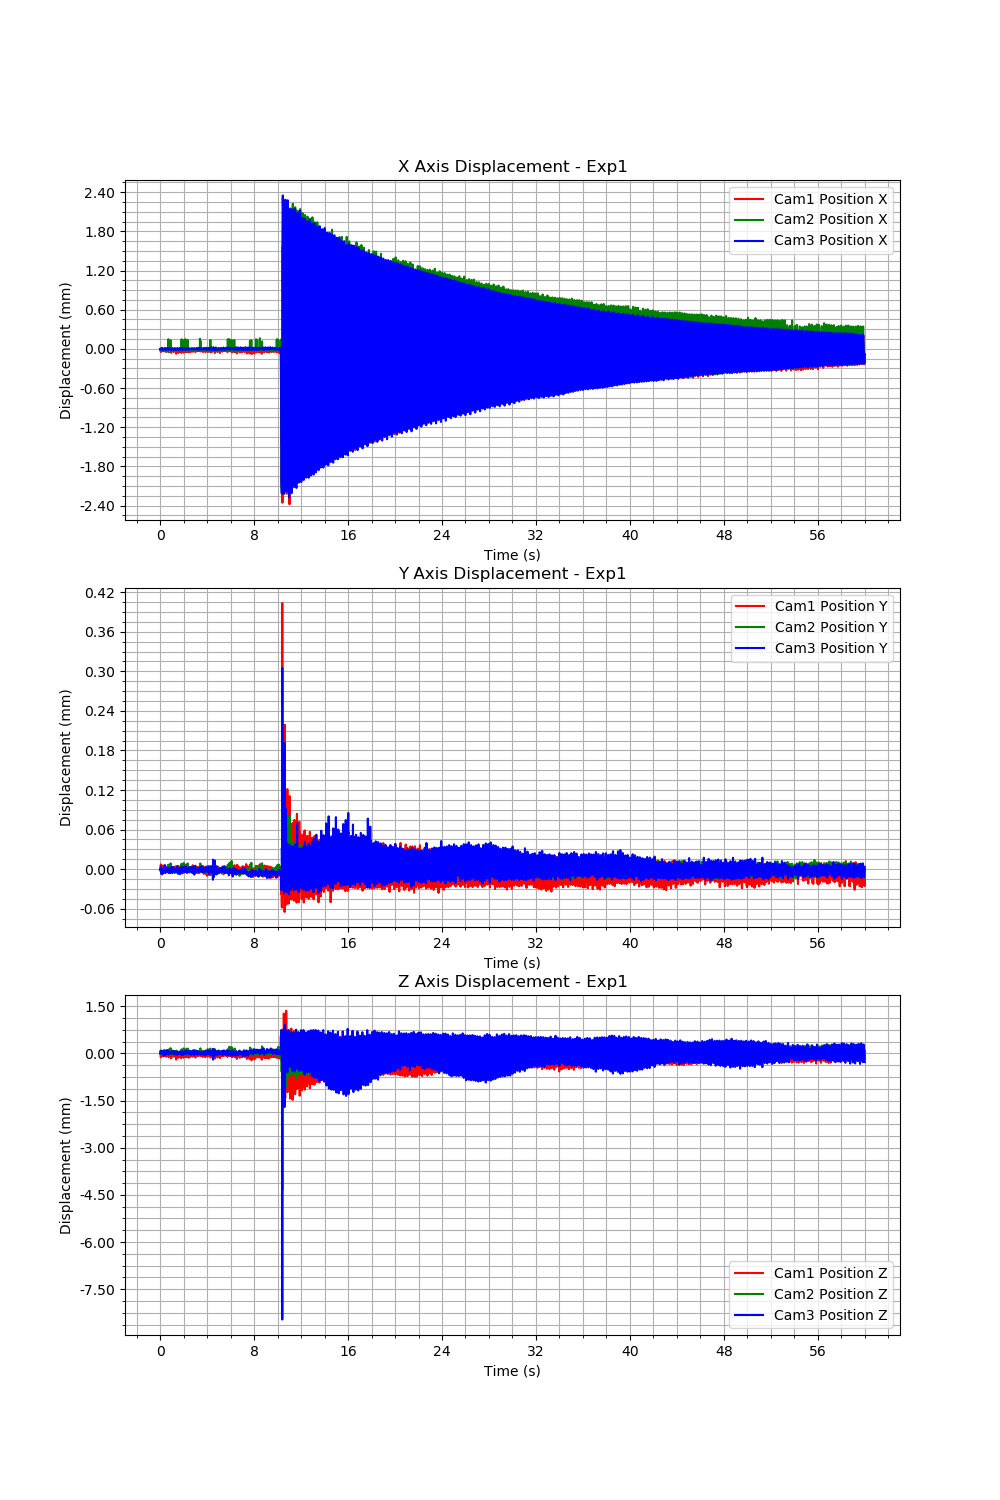

Data behind this chart, as committed beside it:
Time (s), Cam1 Fiducial ID, Cam1 Position X, Cam1 Position Y, Cam1 Position Z, Cam1 Rotation X, Cam1 Rotation Y, Cam1 Rotation Z, Cam1 Rotation W, Cam2 Fiducial ID, Cam2 Position X, Cam2 Position Y, Cam2 Position Z, Cam2 Rotation X, Cam2 Rotation Y, Cam2 Rotation Z, Cam2 Rotation W, Cam3 Fiducial ID, Cam3 Position X, Cam3 Position Y, Cam3 Position Z, Cam3 Rotation X, Cam3 Rotation Y, Cam3 Rotation Z
1721025051, 9, 0.07112, -0.01396, 0.2477, -0.01669, -0.1309, 0.01943, 0.9911, 9, -0.0699, -0.002839, 0.2675, -0.01296, 0.1458, 0.01027, 0.9892, 9, 0.02364, -0.01447, 0.338, -0.01189, -0.08049, -0.002327
1721025051, 9, 0.07111, -0.01396, 0.2477, -0.01668, -0.131, 0.01973, 0.991, 9, -0.06991, -0.002838, 0.2675, -0.01291, 0.1453, 0.009988, 0.9893, 9, 0.02364, -0.01447, 0.338, -0.01181, -0.07887, -0.0006219
1721025051, 9, 0.07111, -0.01396, 0.2477, -0.01667, -0.1306, 0.0194, 0.9911, 9, -0.06994, -0.002842, 0.2676, -0.01301, 0.1447, 0.009987, 0.9893, 9, 0.02363, -0.01448, 0.338, -0.01213, -0.07721, -0.002512
1721025051, 9, 0.07107, -0.01395, 0.2476, -0.01648, -0.1323, 0.01971, 0.9909, 9, -0.06992, -0.002839, 0.2675, -0.01288, 0.1461, 0.009722, 0.9891, 9, 0.02363, -0.01447, 0.338, -0.01198, -0.0787, -0.001248
1721025051, 9, 0.07108, -0.01396, 0.2476, -0.01642, -0.1319, 0.01986, 0.9909, 9, -0.06992, -0.002839, 0.2675, -0.01274, 0.1463, 0.009266, 0.9891, 9, 0.02362, -0.01447, 0.338, -0.01193, -0.08093, -0.00184
1721025051, 9, 0.0711, -0.01396, 0.2477, -0.01664, -0.1314, 0.01978, 0.991, 9, -0.06993, -0.002839, 0.2676, -0.01276, 0.1454, 0.00959, 0.9892, 9, 0.02363, -0.01448, 0.338, -0.01202, -0.07606, -0.001599
1721025051, 9, 0.07109, -0.01395, 0.2476, -0.01656, -0.1317, 0.0197, 0.9909, 9, -0.06992, -0.002842, 0.2676, -0.01286, 0.1453, 0.00951, 0.9893, 9, 0.02363, -0.01448, 0.338, -0.01205, -0.07837, -0.003201
1721025051, 9, 0.07109, -0.01396, 0.2477, -0.01671, -0.1312, 0.0193, 0.991, 9, -0.06993, -0.002838, 0.2676, -0.01288, 0.145, 0.009456, 0.9893, 9, 0.02363, -0.01448, 0.338, -0.01198, -0.07968, -0.002885
1721025051, 9, 0.07112, -0.01397, 0.2477, -0.01666, -0.131, 0.01963, 0.991, 9, -0.06992, -0.002838, 0.2676, -0.01287, 0.1454, 0.009527, 0.9892, 9, 0.02363, -0.01448, 0.338, -0.01183, -0.07852, 8.86823127135773e-05
1721025051, 9, 0.07111, -0.01396, 0.2477, -0.01671, -0.1306, 0.01964, 0.9911, 9, -0.06992, -0.00284, 0.2676, -0.01287, 0.145, 0.009477, 0.9893, 9, 0.02365, -0.01448, 0.338, -0.01185, -0.07969, -0.002006
1721025051, 9, 0.07111, -0.01397, 0.2477, -0.01668, -0.1305, 0.01922, 0.9911, 9, -0.06991, -0.002844, 0.2676, -0.01291, 0.1452, 0.01023, 0.9893, 9, 0.02364, -0.01448, 0.338, -0.01188, -0.08045, -0.002464
1721025051, 9, 0.07112, -0.01396, 0.2477, -0.0167, -0.1305, 0.01956, 0.9911, 9, -0.06991, -0.002839, 0.2675, -0.01295, 0.1456, 0.01003, 0.9892, 9, 0.02365, -0.01447, 0.338, -0.01193, -0.07881, -0.002892
1721025051, 9, 0.07112, -0.01396, 0.2477, -0.0167, -0.1306, 0.01974, 0.9911, 9, -0.06991, -0.00284, 0.2675, -0.01292, 0.1456, 0.009717, 0.9892, 9, 0.02364, -0.01448, 0.338, -0.01189, -0.07952, -0.001924
1721025051, 9, 0.0711, -0.01395, 0.2477, -0.01665, -0.1318, 0.01999, 0.9909, 9, -0.06991, -0.002842, 0.2675, -0.01296, 0.1454, 0.01014, 0.9892, 9, 0.02364, -0.01448, 0.338, -0.01208, -0.07809, -0.002672
1721025051, 9, 0.07111, -0.01396, 0.2477, -0.01671, -0.1308, 0.01919, 0.9911, 9, -0.06991, -0.002841, 0.2675, -0.01294, 0.1453, 0.01016, 0.9892, 9, 0.02363, -0.01448, 0.338, -0.01191, -0.07832, -0.00182
1721025051, 9, 0.07111, -0.01396, 0.2477, -0.01668, -0.1306, 0.01902, 0.9911, 9, -0.06992, -0.002837, 0.2675, -0.01288, 0.1457, 0.009373, 0.9892, 9, 0.02363, -0.01448, 0.338, -0.01202, -0.07812, -0.002338
1721025051, 9, 0.07111, -0.01396, 0.2477, -0.01665, -0.1312, 0.01995, 0.991, 9, -0.06993, -0.002841, 0.2676, -0.0128, 0.1455, 0.009937, 0.9892, 9, 0.02362, -0.01447, 0.3379, -0.01174, -0.08132, -0.0007149
1721025051, 9, 0.07108, -0.01396, 0.2476, -0.01661, -0.1312, 0.01934, 0.991, 9, -0.06993, -0.002841, 0.2676, -0.01282, 0.1456, 0.009544, 0.9892, 9, 0.02363, -0.01448, 0.338, -0.01205, -0.07856, -0.00316
1721025051, 9, 0.07109, -0.01396, 0.2477, -0.01648, -0.1316, 0.01971, 0.991, 9, -0.06992, -0.002842, 0.2675, -0.01283, 0.146, 0.01013, 0.9892, 9, 0.02362, -0.01448, 0.3379, -0.01179, -0.07939, -0.0005612
1721025051, 9, 0.07109, -0.01396, 0.2477, -0.01657, -0.132, 0.01951, 0.9909, 9, -0.0699, -0.002841, 0.2675, -0.01272, 0.1472, 0.009462, 0.989, 9, 0.02363, -0.01448, 0.338, -0.01187, -0.07964, -0.0009055
1721025051, 9, 0.07109, -0.01396, 0.2477, -0.01661, -0.1319, 0.01958, 0.9909, 9, -0.06992, -0.002841, 0.2675, -0.01283, 0.1458, 0.009349, 0.9892, 9, 0.02363, -0.01447, 0.338, -0.01187, -0.07994, -0.001542
1721025051, 9, 0.07109, -0.01396, 0.2477, -0.01661, -0.1314, 0.01944, 0.991, 9, -0.06994, -0.002836, 0.2676, -0.01284, 0.1452, 0.008897, 0.9893, 9, 0.02364, -0.01448, 0.338, -0.012, -0.0794, -0.002396
1721025051, 9, 0.07111, -0.01396, 0.2477, -0.01662, -0.1308, 0.01988, 0.9911, 9, -0.06992, -0.002839, 0.2676, -0.01297, 0.1455, 0.00933, 0.9892, 9, 0.02364, -0.01448, 0.3379, -0.01175, -0.08026, 0.0005035
1721025051, 9, 0.07111, -0.01396, 0.2477, -0.01669, -0.1309, 0.0194, 0.9911, 9, -0.0699, -0.002841, 0.2675, -0.01299, 0.1456, 0.01016, 0.9892, 9, 0.02365, -0.01448, 0.338, -0.01192, -0.08022, -0.002787
1721025051, 9, 0.07111, -0.01396, 0.2477, -0.01671, -0.1309, 0.01965, 0.9911, 9, -0.06991, -0.00284, 0.2675, -0.01291, 0.1457, 0.009904, 0.9892, 9, 0.02365, -0.01447, 0.3379, -0.01164, -0.08475, -0.0027
1721025051, 9, 0.07113, -0.01396, 0.2478, -0.01667, -0.1305, 0.01962, 0.9911, 9, -0.06992, -0.00284, 0.2676, -0.01292, 0.1451, 0.01006, 0.9893, 9, 0.02364, -0.01448, 0.338, -0.01193, -0.07959, -0.002508
1721025051, 9, 0.07111, -0.01396, 0.2477, -0.0167, -0.1313, 0.02001, 0.991, 9, -0.06992, -0.002839, 0.2676, -0.01296, 0.1457, 0.009948, 0.9892, 9, 0.02364, -0.01448, 0.338, -0.01203, -0.07768, -0.002198
1721025051, 9, 0.0711, -0.01396, 0.2477, -0.0167, -0.1309, 0.01971, 0.9911, 9, -0.06992, -0.002839, 0.2675, -0.01292, 0.1455, 0.009652, 0.9892, 9, 0.02364, -0.01448, 0.338, -0.01194, -0.08004, -0.002051
1721025051, 9, 0.07111, -0.01396, 0.2477, -0.01675, -0.131, 0.01951, 0.991, 9, -0.06991, -0.002838, 0.2675, -0.01292, 0.1452, 0.01025, 0.9893, 9, 0.02363, -0.01447, 0.338, -0.01192, -0.08108, -0.002429
1721025051, 9, 0.07109, -0.01396, 0.2477, -0.01662, -0.1314, 0.01978, 0.991, 9, -0.06993, -0.002842, 0.2676, -0.01291, 0.1457, 0.009983, 0.9892, 9, 0.02363, -0.01447, 0.338, -0.01211, -0.07782, -0.003701
1721025051, 9, 0.07107, -0.01396, 0.2476, -0.01654, -0.1321, 0.0198, 0.9909, 9, -0.06991, -0.002841, 0.2675, -0.01277, 0.1464, 0.01017, 0.9891, 9, 0.02362, -0.01448, 0.338, -0.01205, -0.07786, -0.002167
1721025052, 9, 0.07109, -0.01396, 0.2477, -0.01652, -0.1317, 0.02001, 0.9909, 9, -0.06992, -0.00284, 0.2675, -0.01272, 0.1465, 0.009162, 0.9891, 9, 0.02362, -0.01447, 0.338, -0.01205, -0.07866, -0.003009
1721025052, 9, 0.07108, -0.01396, 0.2477, -0.01648, -0.1319, 0.01996, 0.9909, 9, -0.06992, -0.002841, 0.2675, -0.0127, 0.1463, 0.00961, 0.9891, 9, 0.02363, -0.01448, 0.338, -0.01197, -0.07867, -0.00158
1721025052, 9, 0.07109, -0.01396, 0.2477, -0.01654, -0.1318, 0.02, 0.9909, 9, -0.06994, -0.002839, 0.2676, -0.0129, 0.1449, 0.00925, 0.9893, 9, 0.02363, -0.01447, 0.338, -0.01192, -0.08063, -0.002732
1721025052, 9, 0.0711, -0.01396, 0.2477, -0.01668, -0.1312, 0.01952, 0.991, 9, -0.06992, -0.002838, 0.2676, -0.01286, 0.1455, 0.009704, 0.9892, 9, 0.02364, -0.01447, 0.338, -0.01182, -0.07927, -0.0008345
1721025052, 9, 0.0711, -0.01396, 0.2477, -0.01664, -0.1312, 0.01954, 0.991, 9, -0.06991, -0.002839, 0.2675, -0.013, 0.1456, 0.009896, 0.9892, 9, 0.02364, -0.01447, 0.3379, -0.01188, -0.08018, -0.001197
1721025052, 9, 0.07111, -0.01396, 0.2477, -0.01668, -0.131, 0.01962, 0.991, 9, -0.06991, -0.002837, 0.2676, -0.0129, 0.1454, 0.009367, 0.9892, 9, 0.02365, -0.01448, 0.338, -0.01182, -0.07986, -0.001379
1721025052, 9, 0.07112, -0.01396, 0.2477, -0.01676, -0.1305, 0.01899, 0.9911, 9, -0.06989, -0.00284, 0.2675, -0.013, 0.146, 0.01048, 0.9891, 9, 0.02364, -0.01447, 0.338, -0.01187, -0.08049, -0.002092
1721025052, 9, 0.07112, -0.01396, 0.2477, -0.01669, -0.1307, 0.01959, 0.9911, 9, -0.06991, -0.002841, 0.2675, -0.0129, 0.1458, 0.009903, 0.9892, 9, 0.02365, -0.01448, 0.3381, -0.01198, -0.07977, -0.002767
1721025052, 9, 0.07111, -0.01396, 0.2477, -0.01673, -0.1307, 0.01935, 0.9911, 9, -0.06989, -0.002841, 0.2675, -0.01291, 0.1461, 0.01023, 0.9891, 9, 0.02363, -0.01447, 0.338, -0.01186, -0.0804, -0.001485
1721025052, 9, 0.0711, -0.01396, 0.2477, -0.0167, -0.1311, 0.01921, 0.991, 9, -0.06992, -0.00284, 0.2676, -0.01297, 0.1457, 0.00977, 0.9892, 9, 0.02363, -0.01448, 0.338, -0.01204, -0.07809, -0.001927
1721025052, 9, 0.07108, -0.01396, 0.2476, -0.01664, -0.1317, 0.01994, 0.991, 9, -0.06975, -0.002832, 0.2676, -0.01368, -0.1102, -0.002607, 0.9938, 9, 0.02363, -0.01447, 0.3379, -0.01178, -0.0789, 0.000181
1721025052, 9, 0.07111, -0.01396, 0.2477, -0.01667, -0.1309, 0.01968, 0.9911, 9, -0.06992, -0.00284, 0.2675, -0.01276, 0.1463, 0.009372, 0.9891, 9, 0.02362, -0.01447, 0.3379, -0.01196, -0.08011, -0.001924
1721025052, 9, 0.07107, -0.01396, 0.2476, -0.01651, -0.1323, 0.01957, 0.9909, 9, -0.06992, -0.00284, 0.2675, -0.01278, 0.146, 0.009873, 0.9892, 9, 0.02363, -0.01448, 0.338, -0.01204, -0.07718, -0.002046
1721025052, 9, 0.07108, -0.01396, 0.2476, -0.01655, -0.1322, 0.01971, 0.9909, 9, -0.06995, -0.002841, 0.2676, -0.01289, 0.1452, 0.009995, 0.9893, 9, 0.02363, -0.01448, 0.338, -0.01196, -0.07829, -0.001691
1721025052, 9, 0.07109, -0.01396, 0.2477, -0.01655, -0.1316, 0.01976, 0.991, 9, -0.06993, -0.002836, 0.2676, -0.01288, 0.1455, 0.009131, 0.9892, 9, 0.02363, -0.01447, 0.338, -0.01197, -0.0794, -0.001784
1721025052, 9, 0.0711, -0.01396, 0.2477, -0.01664, -0.1315, 0.01951, 0.991, 9, -0.06993, -0.002839, 0.2676, -0.01292, 0.1449, 0.009607, 0.9893, 9, 0.02363, -0.01447, 0.338, -0.01198, -0.0785, -0.001325
1721025052, 9, 0.0711, -0.01396, 0.2477, -0.01667, -0.1313, 0.01982, 0.991, 9, -0.06992, -0.00284, 0.2676, -0.01305, 0.1453, 0.01023, 0.9893, 9, 0.02364, -0.01447, 0.338, -0.01187, -0.08024, -0.001642
1721025052, 9, 0.07111, -0.01396, 0.2477, -0.01663, -0.1311, 0.01967, 0.991, 9, -0.06992, -0.002842, 0.2676, -0.01301, 0.1453, 0.01063, 0.9892, 9, 0.02364, -0.01448, 0.338, -0.01197, -0.07994, -0.001715
1721025052, 9, 0.07111, -0.01396, 0.2477, -0.01671, -0.1314, 0.01991, 0.991, 9, -0.06991, -0.00284, 0.2676, -0.01294, 0.1448, 0.01044, 0.9893, 9, 0.02364, -0.01447, 0.338, -0.01179, -0.0807, -0.001051
1721025052, 9, 0.07111, -0.01396, 0.2477, -0.0167, -0.131, 0.01973, 0.991, 9, -0.0699, -0.002842, 0.2675, -0.01295, 0.1455, 0.01046, 0.9892, 9, 0.02364, -0.01448, 0.338, -0.01194, -0.07912, -0.001686
1721025052, 9, 0.07112, -0.01396, 0.2477, -0.01671, -0.1303, 0.01889, 0.9912, 9, -0.06992, -0.002839, 0.2676, -0.01298, 0.145, 0.01003, 0.9893, 9, 0.02364, -0.01448, 0.338, -0.01195, -0.0784, -0.001854
1721025052, 9, 0.07111, -0.01396, 0.2477, -0.01662, -0.1315, 0.01974, 0.991, 9, -0.06993, -0.002838, 0.2676, -0.01298, 0.1449, 0.009604, 0.9893, 9, 0.02363, -0.01448, 0.338, -0.01184, -0.07784, 0.000663
1721025052, 9, 0.07112, -0.01396, 0.2477, -0.01666, -0.1306, 0.01951, 0.9911, 9, -0.06977, -0.00283, 0.2677, -0.01368, -0.1093, -0.002213, 0.9939, 9, 0.02363, -0.01448, 0.338, -0.01194, -0.07763, -0.0006419
1721025052, 9, 0.0711, -0.01396, 0.2477, -0.0166, -0.1316, 0.01993, 0.991, 9, -0.06993, -0.002837, 0.2676, -0.01298, 0.1449, 0.009796, 0.9893, 9, 0.02363, -0.01447, 0.338, -0.01201, -0.07828, -0.0008822
1721025052, 9, 0.0711, -0.01396, 0.2477, -0.01663, -0.1314, 0.01979, 0.991, 9, -0.06992, -0.002839, 0.2675, -0.01272, 0.1462, 0.009232, 0.9891, 9, 0.02363, -0.01448, 0.338, -0.01208, -0.07784, -0.002629
1721025052, 9, 0.07106, -0.01396, 0.2476, -0.0164, -0.1327, 0.01949, 0.9908, 9, -0.06991, -0.002839, 0.2675, -0.0128, 0.1463, 0.009979, 0.9891, 9, 0.02362, -0.01447, 0.338, -0.012, -0.07912, -0.001743
1721025052, 9, 0.07108, -0.01396, 0.2476, -0.01656, -0.1319, 0.01961, 0.9909, 9, -0.06994, -0.002836, 0.2676, -0.01291, 0.1448, 0.008713, 0.9893, 9, 0.02363, -0.01447, 0.338, -0.01188, -0.07892, -0.001113
1721025052, 9, 0.07108, -0.01396, 0.2476, -0.01654, -0.1322, 0.02027, 0.9909, 9, -0.06994, -0.002835, 0.2676, -0.01295, 0.1447, 0.009266, 0.9893, 9, 0.02363, -0.01447, 0.338, -0.01185, -0.07904, -0.0006555
1721025052, 9, 0.0711, -0.01396, 0.2477, -0.01663, -0.1313, 0.01977, 0.991, 9, -0.06992, -0.002839, 0.2676, -0.01286, 0.1456, 0.009632, 0.9892, 9, 0.02363, -0.01448, 0.338, -0.01191, -0.07769, -0.002109
... 3,538 more rows
